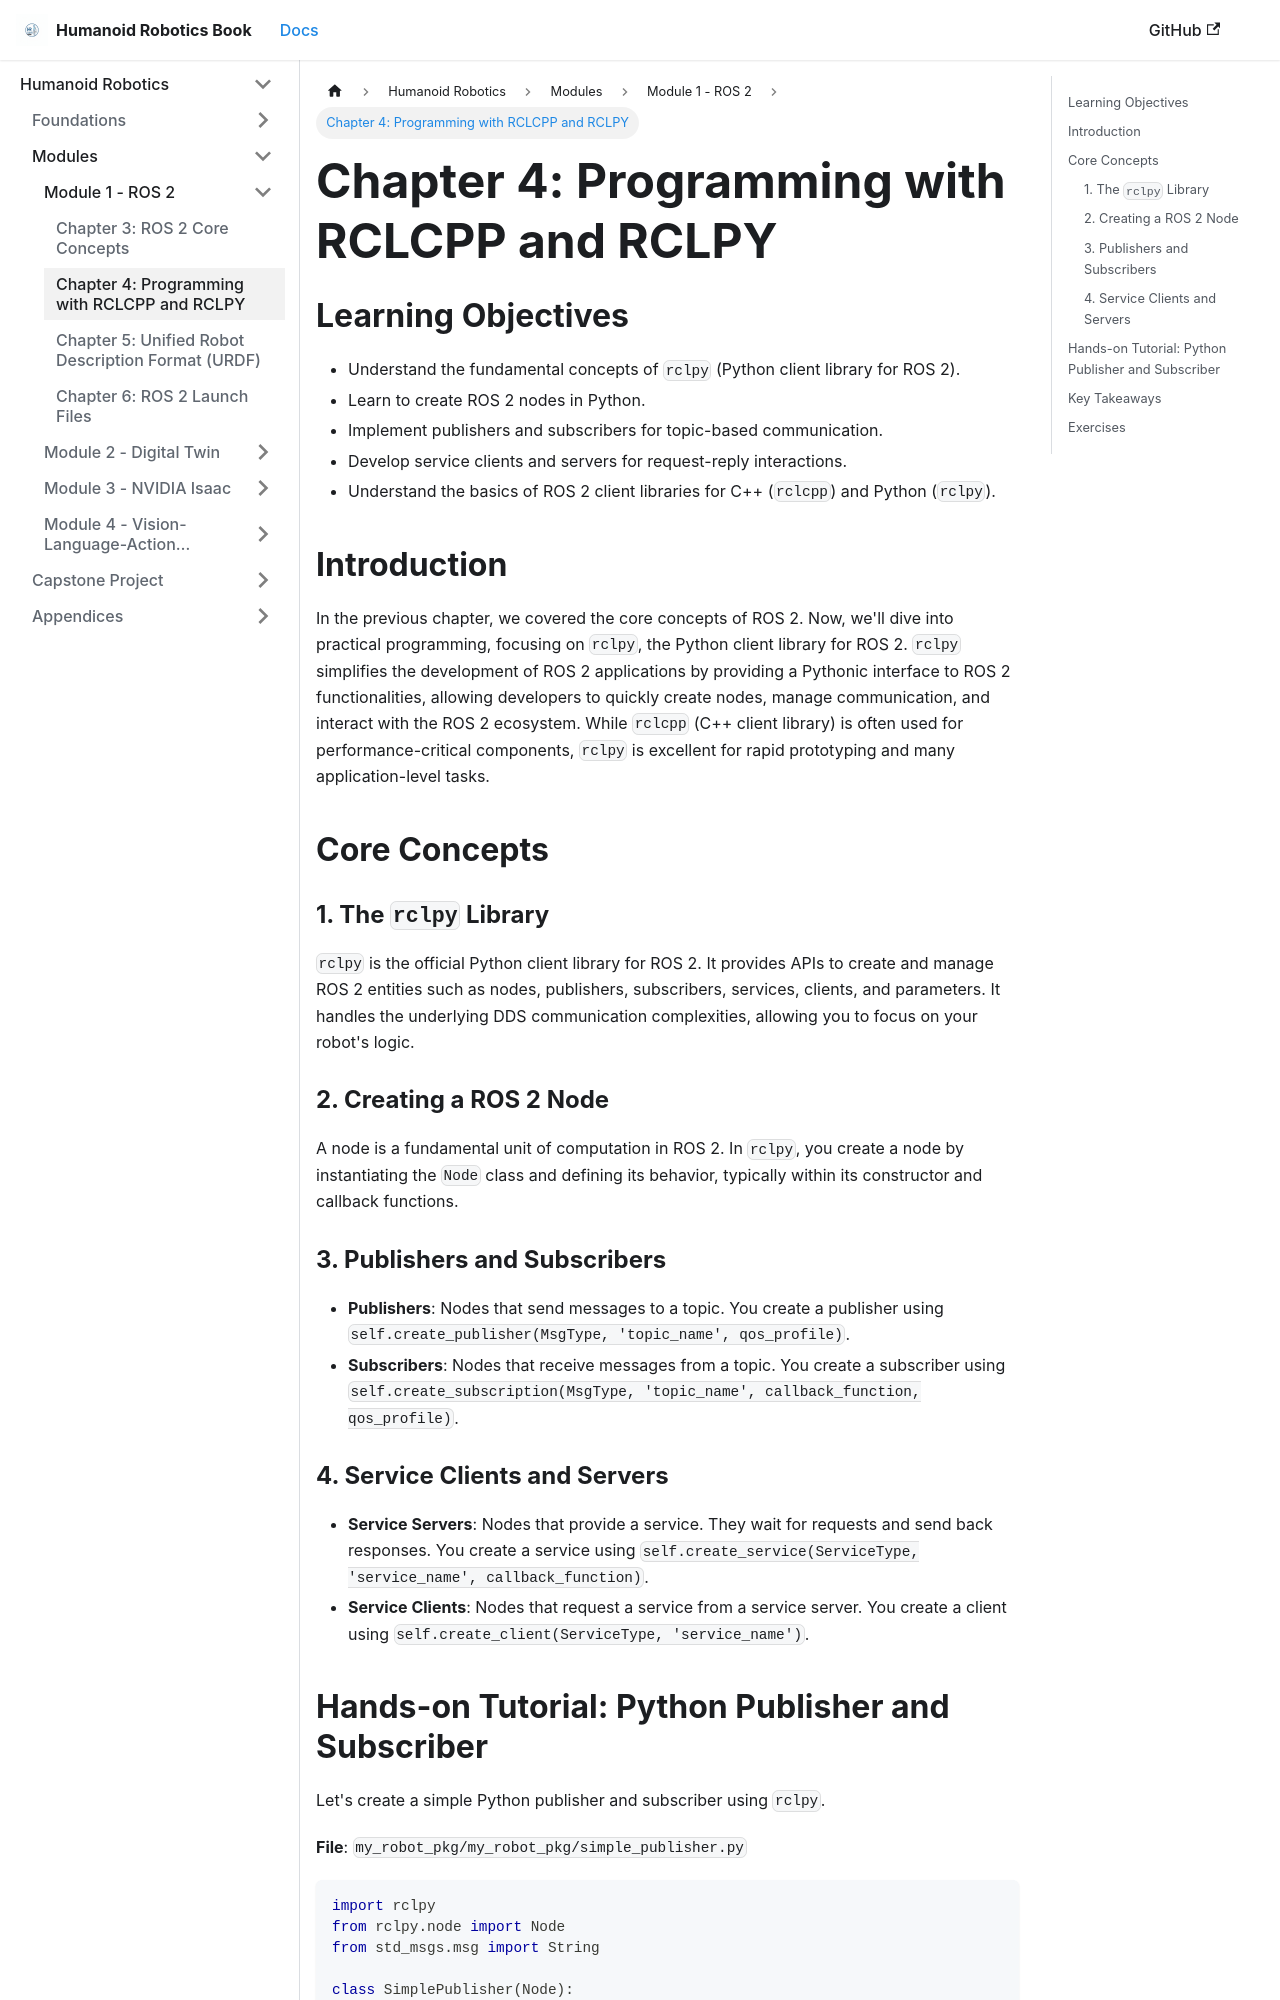

repository: Mahnoor-sheikh-23/Hackathon-Humanoid-Robotics-Book · page: module1-ros2/ch4_rclpy.html · generator: docusaurus

---
sidebar_position: 2
---

# Chapter 4: Programming with RCLCPP and RCLPY

## Learning Objectives
- Understand the fundamental concepts of `rclpy` (Python client library for ROS 2).
- Learn to create ROS 2 nodes in Python.
- Implement publishers and subscribers for topic-based communication.
- Develop service clients and servers for request-reply interactions.
- Understand the basics of ROS 2 client libraries for C++ (`rclcpp`) and Python (`rclpy`).

## Introduction
In the previous chapter, we covered the core concepts of ROS 2. Now, we'll dive into practical programming, focusing on `rclpy`, the Python client library for ROS 2. `rclpy` simplifies the development of ROS 2 applications by providing a Pythonic interface to ROS 2 functionalities, allowing developers to quickly create nodes, manage communication, and interact with the ROS 2 ecosystem. While `rclcpp` (C++ client library) is often used for performance-critical components, `rclpy` is excellent for rapid prototyping and many application-level tasks.

## Core Concepts
### 1. The `rclpy` Library
`rclpy` is the official Python client library for ROS 2. It provides APIs to create and manage ROS 2 entities such as nodes, publishers, subscribers, services, clients, and parameters. It handles the underlying DDS communication complexities, allowing you to focus on your robot's logic.

### 2. Creating a ROS 2 Node
A node is a fundamental unit of computation in ROS 2. In `rclpy`, you create a node by instantiating the `Node` class and defining its behavior, typically within its constructor and callback functions.

### 3. Publishers and Subscribers
- **Publishers**: Nodes that send messages to a topic. You create a publisher using `self.create_publisher(MsgType, 'topic_name', qos_profile)`.
- **Subscribers**: Nodes that receive messages from a topic. You create a subscriber using `self.create_subscription(MsgType, 'topic_name', callback_function, qos_profile)`.

### 4. Service Clients and Servers
- **Service Servers**: Nodes that provide a service. They wait for requests and send back responses. You create a service using `self.create_service(ServiceType, 'service_name', callback_function)`.
- **Service Clients**: Nodes that request a service from a service server. You create a client using `self.create_client(ServiceType, 'service_name')`.
